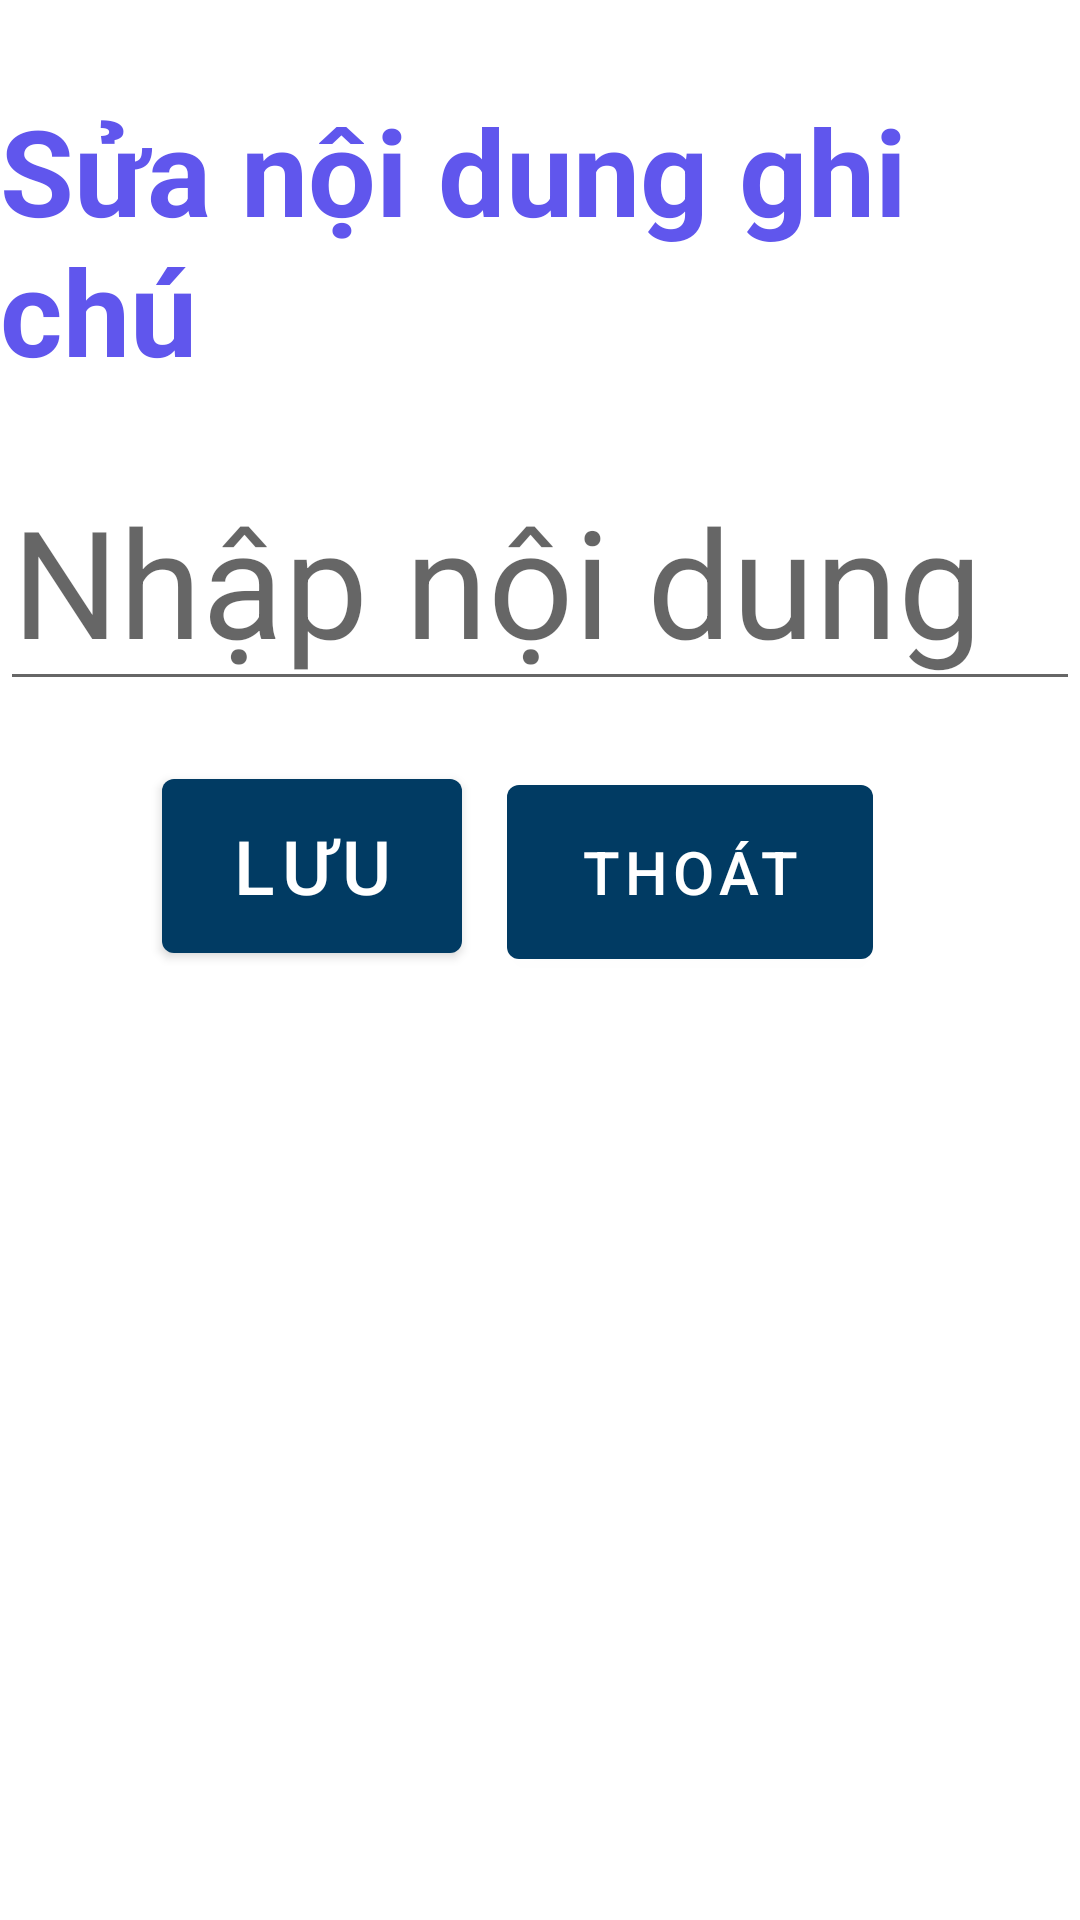

The Android layout XML behind this screen, and the referenced resources:
<!-- AndroidManifest.xml: application theme Theme.CookHappy -->
<!-- res/layout/dong_edit.xml -->
<?xml version="1.0" encoding="utf-8"?>
<LinearLayout xmlns:android="http://schemas.android.com/apk/res/android"
    xmlns:tools="http://schemas.android.com/tools"
    android:layout_width="match_parent"
    android:layout_height="match_parent"
    android:orientation="vertical">

    <TextView
        android:id="@+id/txtSua"
        android:layout_width="wrap_content"
        android:layout_height="wrap_content"
        android:text="Sửa nội dung ghi chú"
        android:layout_marginTop="30dp"
        android:textSize="40sp"
        android:layout_gravity="center"
        android:textColor="#6056ed"
        android:textStyle="bold"
        tools:layout_editor_absoluteX="114dp"
        tools:layout_editor_absoluteY="30dp" />

    <EditText
        android:id="@+id/edtSua"
        android:layout_marginTop="20dp"
        android:layout_width="match_parent"
        android:layout_height="wrap_content"
        android:ems="10"
        android:inputType="textPersonName"
        android:hint="Nhập nội dung"
        android:textSize="50sp"/>
    <LinearLayout
        android:layout_marginTop="20dp"
        android:orientation="horizontal"
        android:layout_width="match_parent"
        android:layout_height="wrap_content"
        android:gravity="center_horizontal">

        <Button
            android:id="@+id/btnSave"
            android:layout_width="100dp"
            android:layout_height="70dp"
            android:layout_marginRight="15dp"
            android:text="Lưu"
            android:textColor="@color/white"
            android:textSize="25sp" />

        <Button
            android:id="@+id/btnCancel"
            android:layout_width="122dp"

            android:layout_height="70dp"

            android:layout_marginRight="15dp"
            android:text="Thoát"
            android:textSize="20sp" />

    </LinearLayout>

</LinearLayout>
<!-- resources referenced by this layout -->
<resources>
  <style name="Theme.CookHappy" parent="Theme.MaterialComponents.DayNight.DarkActionBar">
          
          <item name="colorPrimary">#013b63</item>
          <item name="colorPrimaryVariant">@color/purple_700</item>
          <item name="colorOnPrimary">@color/white</item>
          
          <item name="colorSecondary">@color/teal_200</item>
          <item name="colorSecondaryVariant">@color/teal_700</item>
          <item name="colorOnSecondary">@color/black</item>
          
          <item name="android:statusBarColor" tools:targetApi="l">?attr/colorPrimaryVariant</item>
          
  
  
      </style>
  <!-- not gathered from this repository: default colours our renderer supplied (Android Studio template values) -->
  <color name="purple_700">#FF3700B3</color>
  <color name="teal_200">#FF03DAC5</color>
  <color name="teal_700">#FF018786</color>
  <color name="black">#FF000000</color>
  <color name="white">#FFFFFFFF</color>
</resources>
